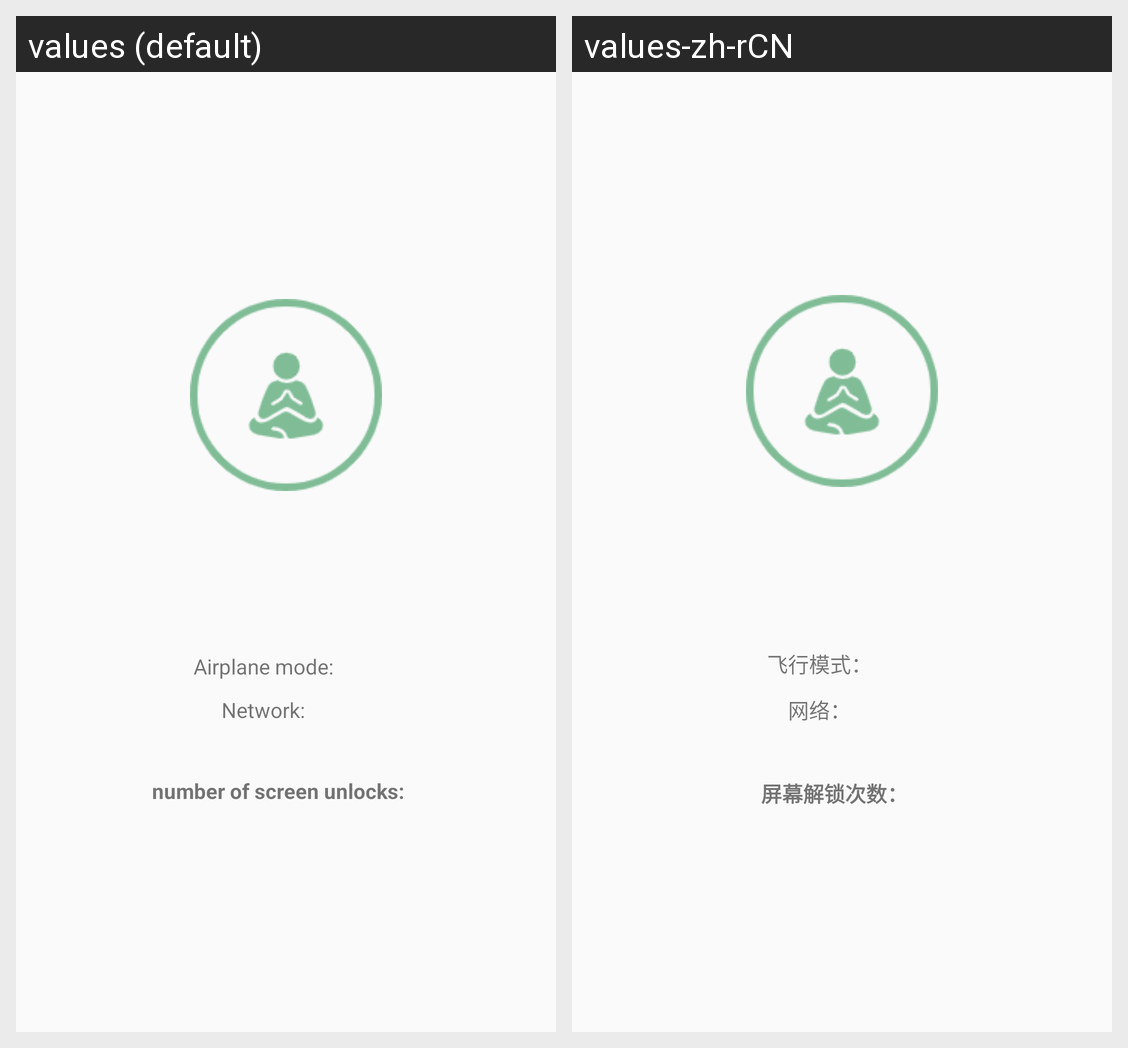

Strings drawn on this Android screen and how each of the app's shown locales translates them:
Android screen res/layout/activity_time_count_down.xml rendered under 2 locales, left to right: values (default), values-zh-rCN. Device: Nexus 5 (rendered at 1080×1920; each locale shown at half size, 540×960, under a caption strip naming it); theme Theme.CustomTheme.
Strings drawn on this screen, with the default value and each locale's value (text and hints the layout hard-codes, and strings that could not be matched under every locale, appear in the picture but are not listed):

airplane_mode_label
  values: Airplane mode:
  values-zh-rCN: 飞行模式：

network_status_label
  values: Network:
  values-zh-rCN: 网络：

unLockCountLabel
  values: number of screen unlocks:
  values-zh-rCN: 屏幕解锁次数：
